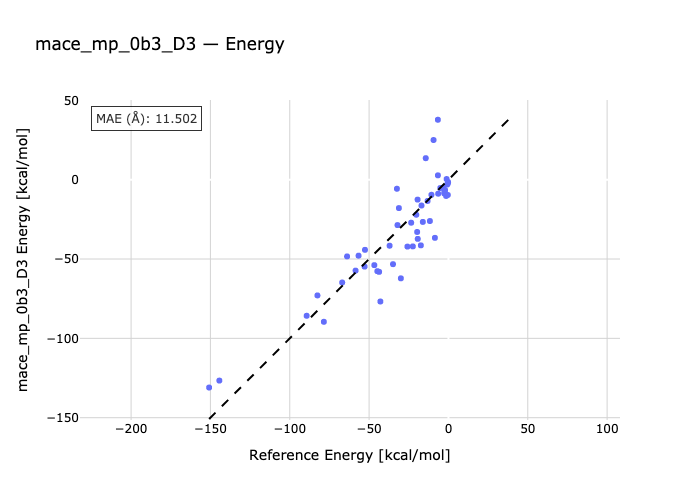

Data behind this chart, as committed beside it:
species, reference, predicted
C6H12O-H2O-H2O2-ethyl-g-butyrolactone, -150.8, -131
H2O-H2O2-C4H9NO2-C4H9NH2, -144.4, -126.6
H2O-C4H9CO2H-H2O2-C4H9CHO, -89.35, -85.75
H2O-C4H9SO2H-H2O2-C4H9SO3H, -82.55, -72.94
trans-2-pentene-pentanediol-H2O2, -78.51, -89.56
H2-methylcyclohexane-toluene, -66.96, -64.78
H2O-C4H9CHO-H2O2-pentanol, -63.89, -48.35
C2H5O_2-C2H4OH_2, -58.53, -57.3
diethyloxirane-3-hexene-H2O2-H2O, -56.64, -47.88
OS_C2H5_2-H2O-S_C2H5_2-H2O2, -52.85, -54.78
eq-methylcyclohexene-ax-methylcyclohexen…, -52.6, -44.2
H2-1-hexene-hexyne, -46.72, -53.85
H2-trans-2-pentene-2-pentyne, -44.82, -57.66
H2-2-pentyne-cis-2-pentene, -43.67, -58.08
2-pentyne-HCN-C2H5CCNCHCH3, -42.89, -76.76
H2-1-hexene-n-hexane, -37.08, -41.62
H2O-1-pentyne-C4H9CHO, -34.93, -53.25
COCl2-C3H7NH2-CO_2NHC3H7_2-HCl, -32.47, -5.709
H2-eq-methylcyclohexene-methylcyclohexan…, -32.1, -28.6
trans-2-pentene-C2H5CClCHCH3-HCl-Cl2, -31.22, -17.88
2-pentyne-C2H5CClCHCH3-HCl, -29.98, -62.16
1-pentene-Heptene-ethene, -25.84, -42.17
H2-pentanol-C4H9CHO, -23.47, -27.12
H2O-dimethyloxirane-butanediol, -22.45, -42.04
H2-dimethylpyrrole-methylpyridine, -20.27, -22.08
C4H9NHCONH2-NH3-C4H9NCO, -19.72, -32.94
C3H7CONH2-H2O-C3H7CN, -19.34, -37.3
H2O-propylfuran-H2S-propylthiophene, -19.45, -12.56
CO-HCON_C2H5_2-diethylamine, -17.39, -41.38
C3H7NCO-H2O-CO2-C3H7NH2, -16.98, -16.28
ethyl-g-butyrolactone-C3H7CO2C2H3, -16.14, -26.62
H2C-C5-CH2-heptatriyne, -14.3, 13.55
methylpyrazole-methylimidazole, -13.14, -13.41
1-pentene-H2O-pentanol, -11.68, -26.06
H2O-methylpyrrole-NH3-methylfuran, -10.7, -9.51
CO-C3H7CHCO-propyloxirane-H2CO, -9.39, 25
HCO2C5H11-CO-pentanol, -8.53, -36.65
H2-C3H7SH-C3H7S_2, -6.63, 2.756
pentadiene-ax-methylcyclohexene-ethene, -6.65, 37.77
methyl-d-valerolactone-hexandione, -6.45, -8.824
C2H5CO2CH3-C2H5CO2H-methanol-H2O, -5.11, -5.263
C4H9ONO-C4H9NO2, -3.25, -4.922
n-hexane-neo-hexane, -2.64, -8.686
methylcyclohexa-1,3-diene-methylcyclohex…, -2.48, -7.715
1-pentene-trans-2-pentene, -2.11, -6.585
H2-methylcyclohexa-1,3-diene-toluene, -1.47, -10.25
trans-2-pentene-cis-2-pentene, -1.15, 0.4135
3-methylpentane-dimethylbutane, -0.86, -3.095
C2H5CONH2-C2H5CO2H-H2O-NH3, -0.43, -2.494
tetramethylpentane-n-nonane, -0.41, -9.633
C3H7CO2H-H2O-C3H7CONH2-NH3, -0.18, -1.526
